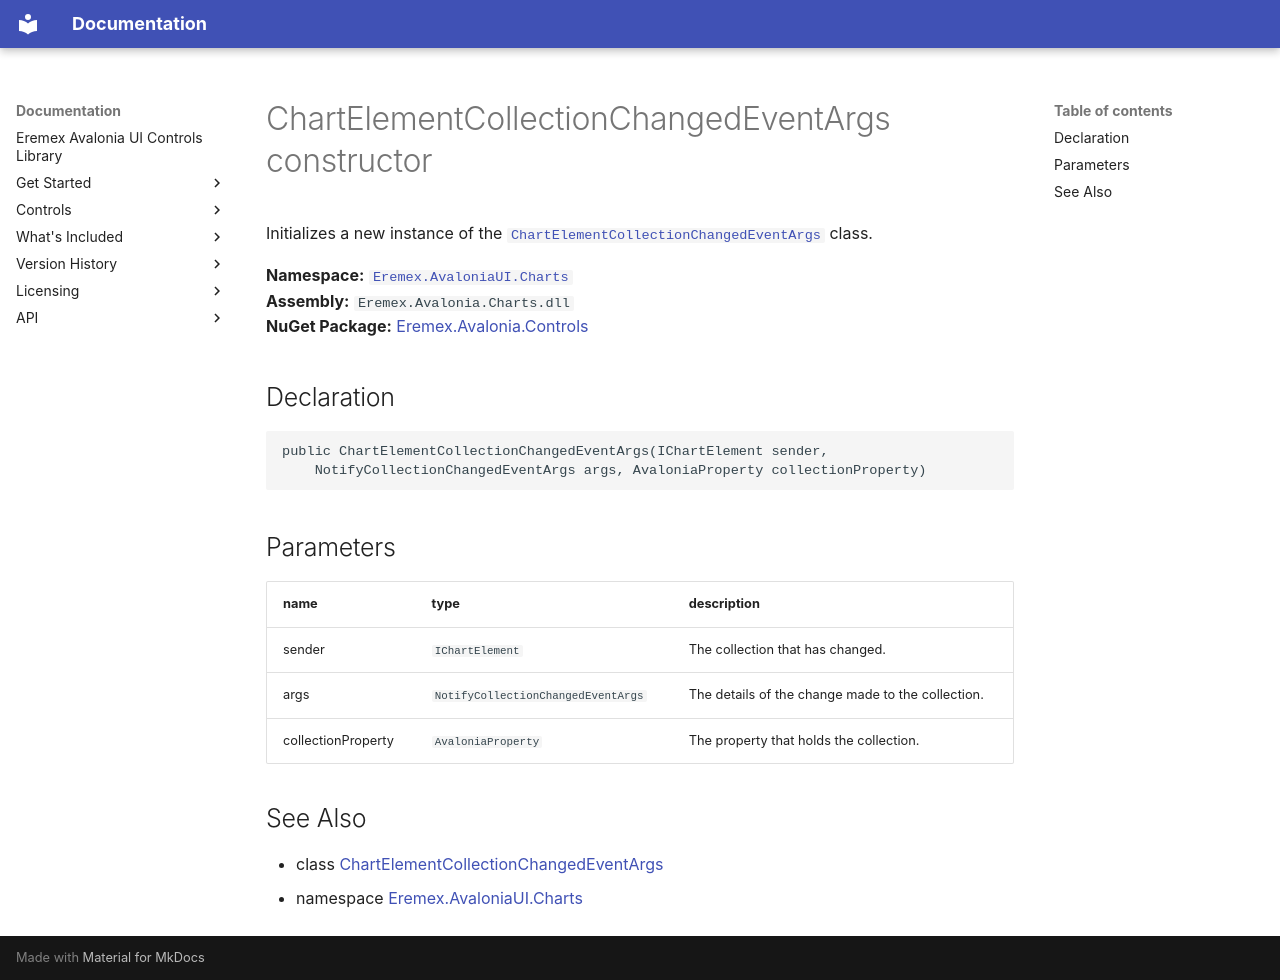

repository: Eremex/controls-doc · page: API/Eremex.AvaloniaUI.Charts/ChartElementCollectionChangedEventArgs/ChartElementCollectionChangedEventArgs/index.html · generator: mkdocs

# ChartElementCollectionChangedEventArgs constructor

Initializes a new instance of the [`ChartElementCollectionChangedEventArgs`](../ChartElementCollectionChangedEventArgs.md) class.

**Namespace:** [`Eremex.AvaloniaUI.Charts`](../index.md)  
**Assembly:** `Eremex.Avalonia.Charts.dll`  
**NuGet Package:** [Eremex.Avalonia.Controls](https://www.nuget.org/packages/Eremex.Avalonia.Controls)

## Declaration

```csharp
public ChartElementCollectionChangedEventArgs(IChartElement sender, 
    NotifyCollectionChangedEventArgs args, AvaloniaProperty collectionProperty)
```

## Parameters

| name | type | description |
| --- | --- | --- |
| sender | `IChartElement` | The collection that has changed. |
| args | `NotifyCollectionChangedEventArgs` | The details of the change made to the collection. |
| collectionProperty | `AvaloniaProperty` | The property that holds the collection. |

## See Also

* class [ChartElementCollectionChangedEventArgs](../ChartElementCollectionChangedEventArgs.md)
* namespace [Eremex.AvaloniaUI.Charts](../index.md)

<!-- DO NOT EDIT: generated by xmldocmd for Eremex.Avalonia.Charts.dll -->
